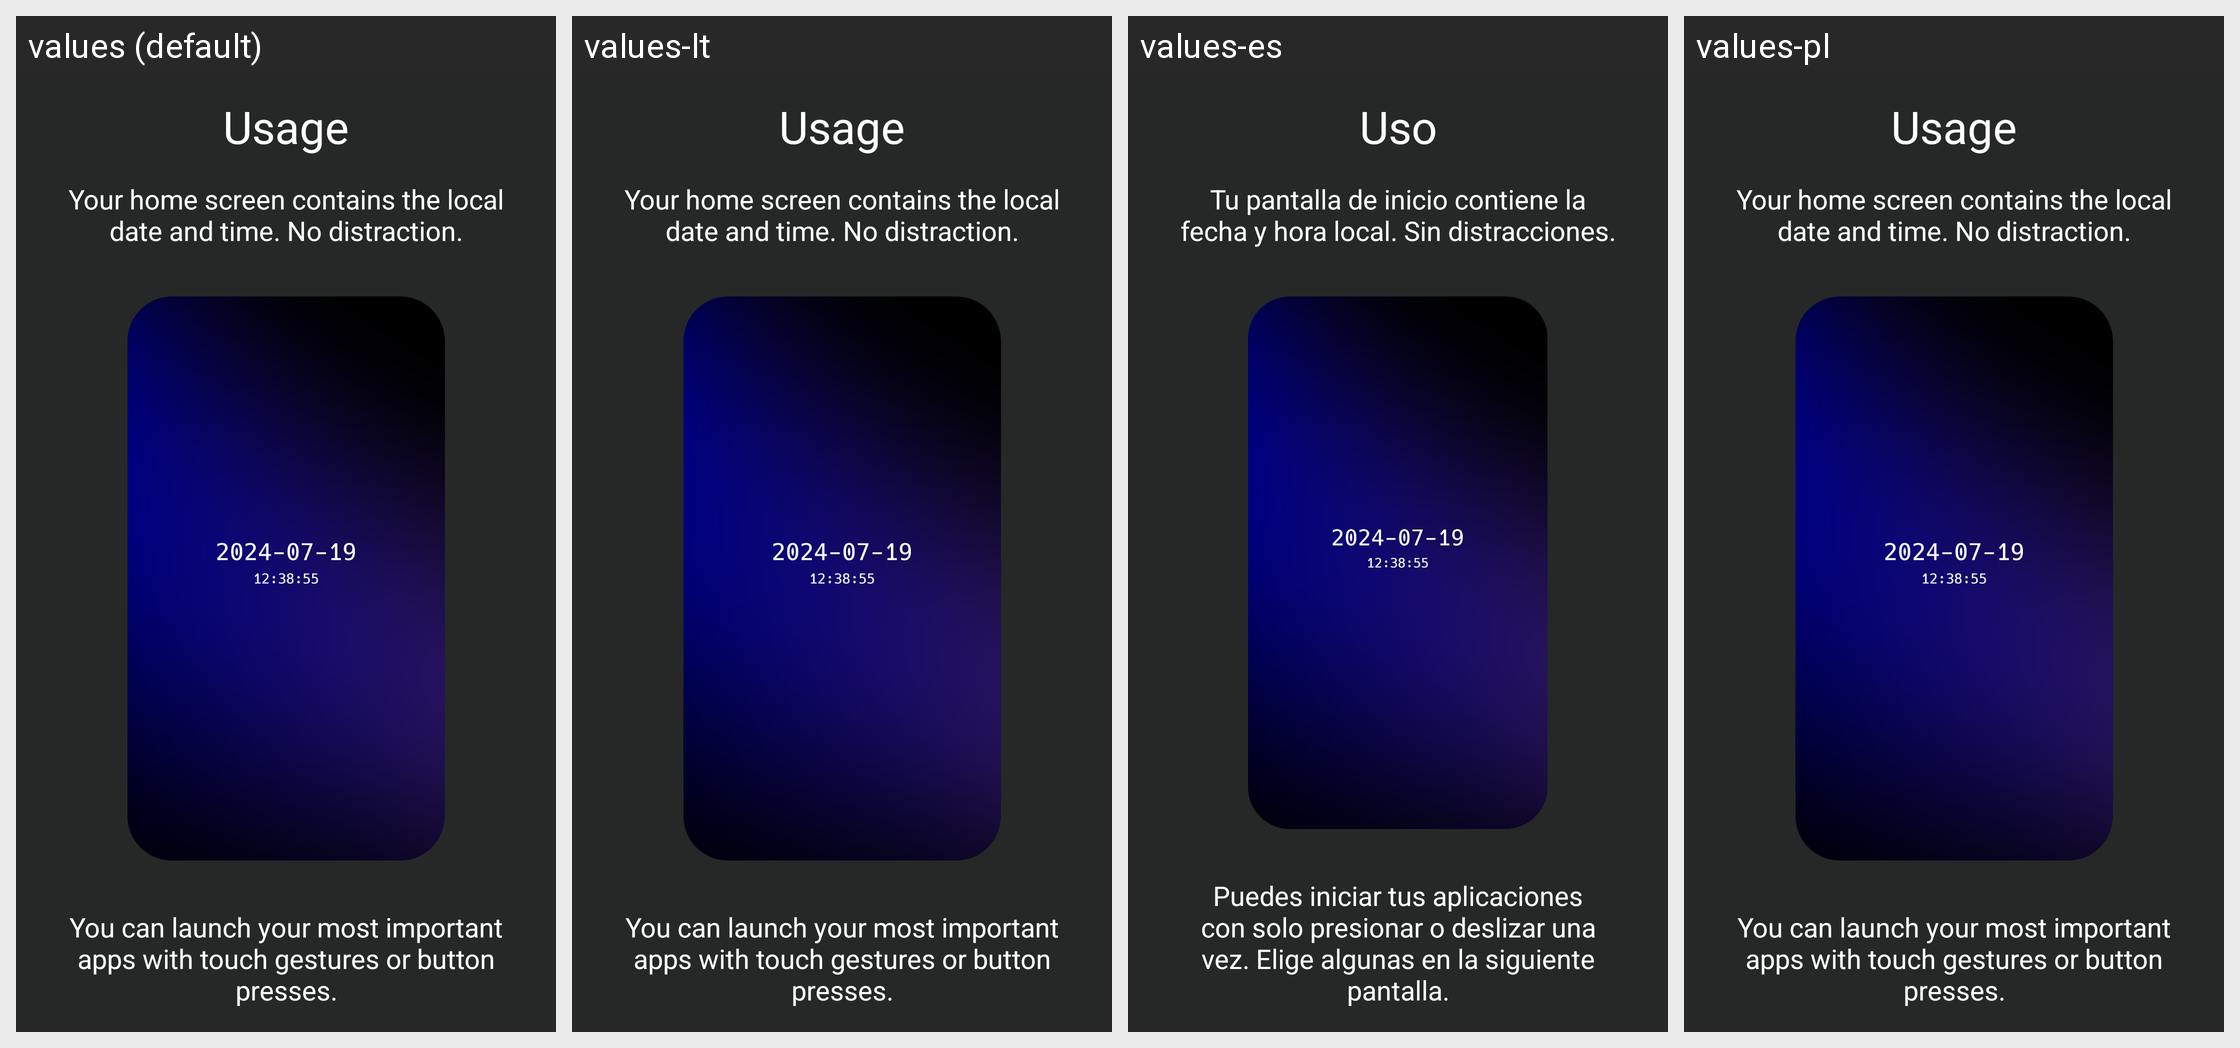

The same Android screen rendered under several of its app's locales, left to right. List the strings drawn on it with the default value and each locale's translation.
Android screen res/layout/tutorial_usage.xml rendered under 4 locales, left to right: values (default), values-lt, values-es, values-pl. Device: Nexus 5 (rendered at 1080×1920; each locale shown at half size, 540×960, under a caption strip naming it); theme launcherBaseTheme.
Other locales in the repository, not shown: values-ar, values-de, values-fr, values-it, values-ja, values-nl, values-pt-rBR, values-tr, values-zh-rCN.
Strings drawn on this screen, with the default value and each locale's value (text and hints the layout hard-codes, and strings that could not be matched under every locale, appear in the picture but are not listed):

tutorial_usage_title
  values: Usage
  values-lt: Usage  [not translated; the default value is used]
  values-es: Uso
  values-pl: Usage  [not translated; the default value is used]

tutorial_usage_text
  values: Your home screen contains the local date and time. No distraction.
  values-lt: Your home screen contains the local date and time. No distraction.  [not translated; the default value is used]
  values-es: Tu pantalla de inicio contiene la fecha y hora local. Sin distracciones.
  values-pl: Your home screen contains the local date and time. No distraction.  [not translated; the default value is used]

tutorial_usage_text_2
  values: You can launch your most important apps with touch gestures or button presses.
  values-lt: You can launch your most important apps with touch gestures or button presses.  [not translated; the default value is used]
  values-es: Puedes iniciar tus aplicaciones con solo presionar o deslizar una vez. Elige algunas en la siguiente pantalla.
  values-pl: You can launch your most important apps with touch gestures or button presses.  [not translated; the default value is used]
